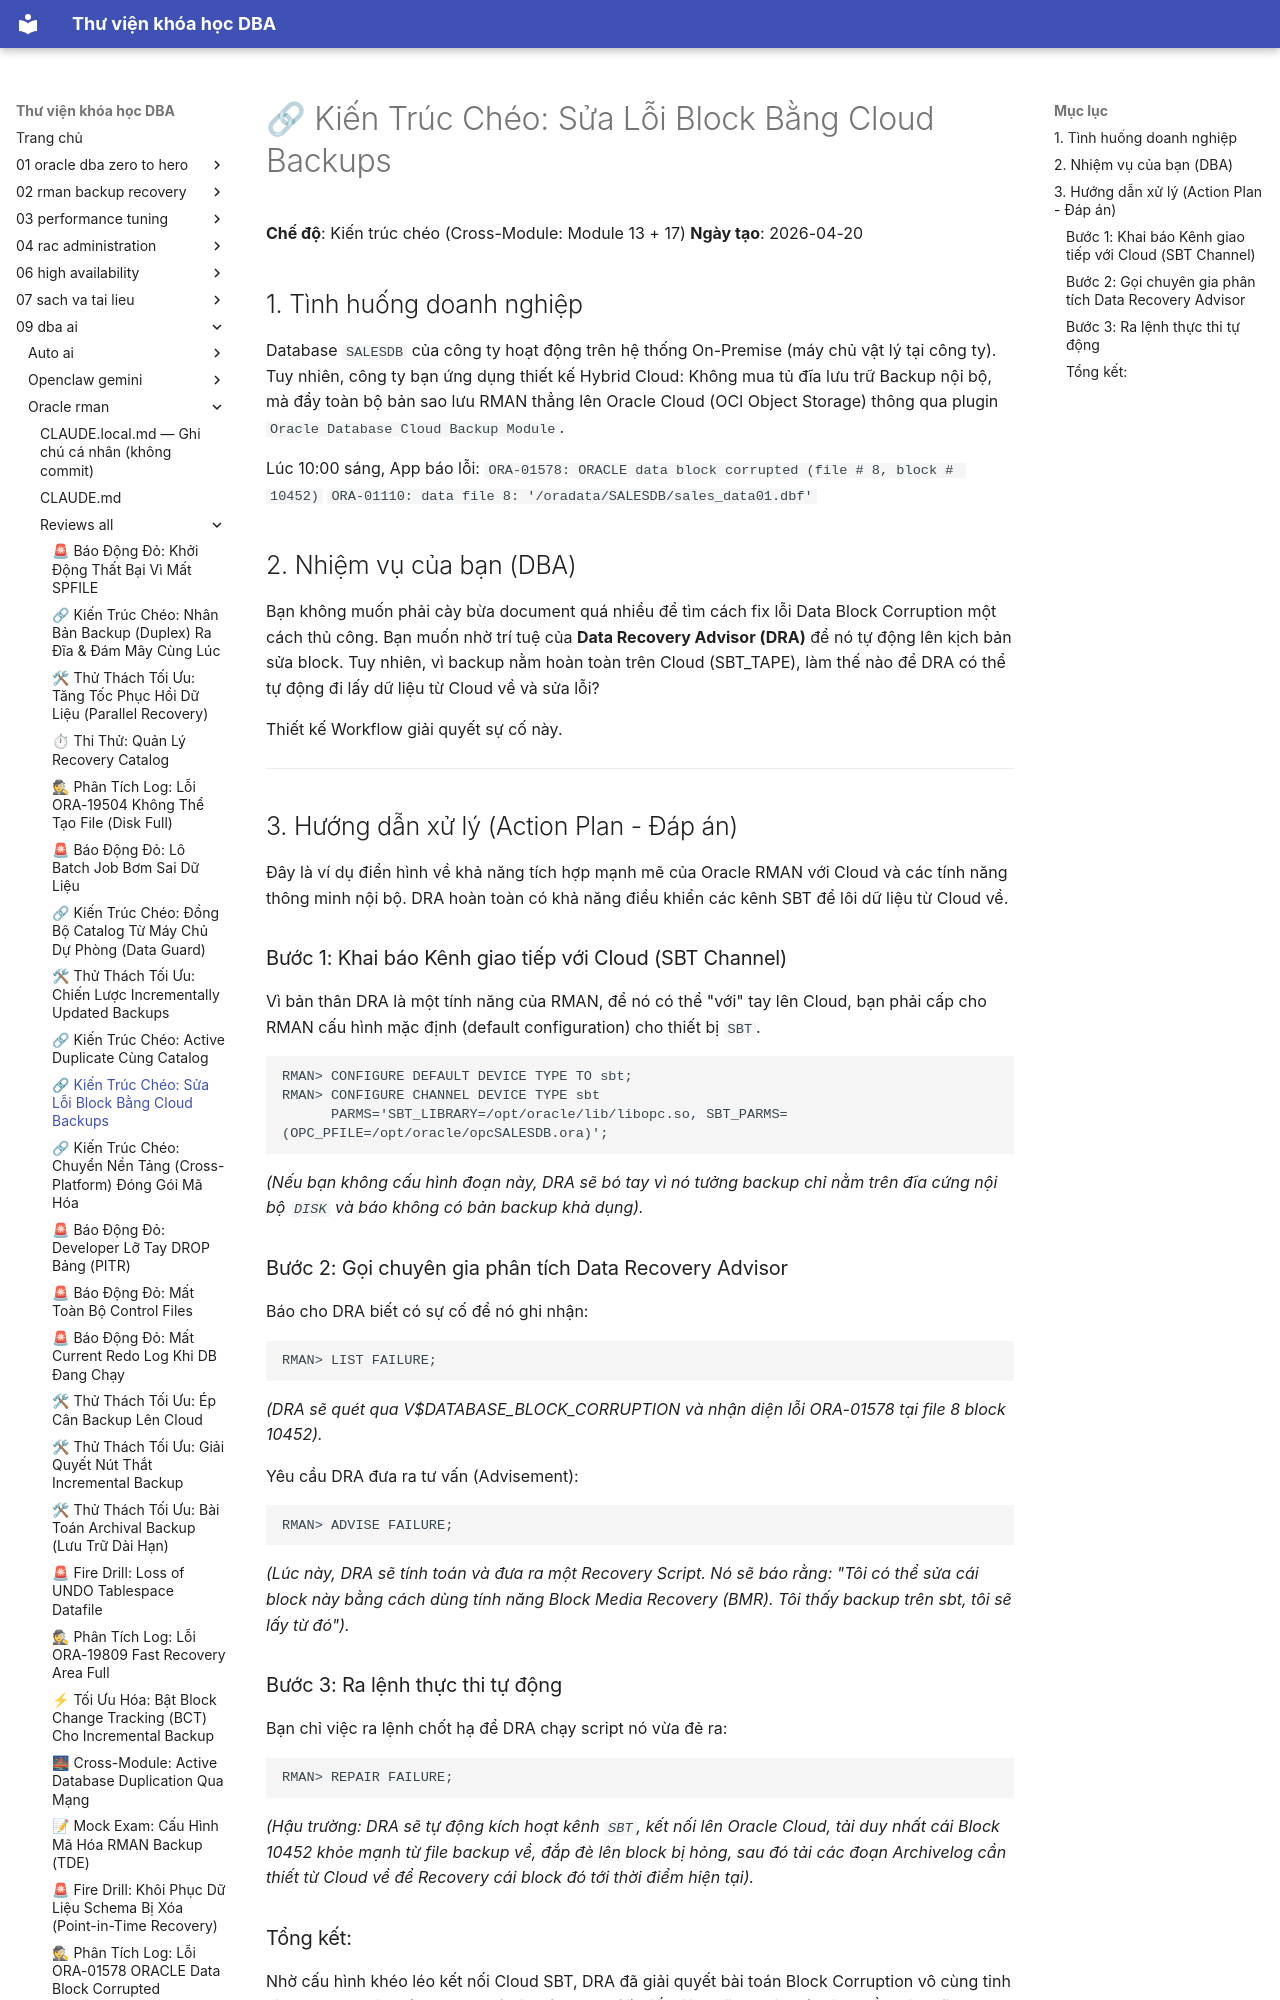

repository: quochuyag/MkDocs_local · page: 09-dba-ai/oracle-rman/reviews-all/2026-20260420-crossmodule-cloudbackupwithdra/index.html · generator: mkdocs

---
title: '🔗 Kiến Trúc Chéo: Sửa Lỗi Block Bằng Cloud Backups'
course: 09-dba-ai
source: dba_ai/oracle_rman/reviews_all/20260420_CrossModule_CloudBackupWithDRA.md
---

# 🔗 Kiến Trúc Chéo: Sửa Lỗi Block Bằng Cloud Backups

**Chế độ**: Kiến trúc chéo (Cross-Module: Module 13 + 17)
**Ngày tạo**: 2026-04-20

## 1. Tình huống doanh nghiệp
Database `SALESDB` của công ty hoạt động trên hệ thống On-Premise (máy chủ vật lý tại công ty). 
Tuy nhiên, công ty bạn ứng dụng thiết kế Hybrid Cloud: Không mua tủ đĩa lưu trữ Backup nội bộ, mà đẩy toàn bộ bản sao lưu RMAN thẳng lên Oracle Cloud (OCI Object Storage) thông qua plugin `Oracle Database Cloud Backup Module`.

Lúc 10:00 sáng, App báo lỗi:
`ORA-01578: ORACLE data block corrupted (file # 8, block # 10452)`
`ORA-01110: data file 8: '/oradata/SALESDB/sales_data01.dbf'`

## 2. Nhiệm vụ của bạn (DBA)
Bạn không muốn phải cày bừa document quá nhiều để tìm cách fix lỗi Data Block Corruption một cách thủ công. Bạn muốn nhờ trí tuệ của **Data Recovery Advisor (DRA)** để nó tự động lên kịch bản sửa block.
Tuy nhiên, vì backup nằm hoàn toàn trên Cloud (SBT_TAPE), làm thế nào để DRA có thể tự động đi lấy dữ liệu từ Cloud về và sửa lỗi?

Thiết kế Workflow giải quyết sự cố này.

---

## 3. Hướng dẫn xử lý (Action Plan - Đáp án)

Đây là ví dụ điển hình về khả năng tích hợp mạnh mẽ của Oracle RMAN với Cloud và các tính năng thông minh nội bộ. DRA hoàn toàn có khả năng điều khiển các kênh SBT để lôi dữ liệu từ Cloud về.

### Bước 1: Khai báo Kênh giao tiếp với Cloud (SBT Channel)
Vì bản thân DRA là một tính năng của RMAN, để nó có thể "với" tay lên Cloud, bạn phải cấp cho RMAN cấu hình mặc định (default configuration) cho thiết bị `SBT`.
```rman
RMAN> CONFIGURE DEFAULT DEVICE TYPE TO sbt;
RMAN> CONFIGURE CHANNEL DEVICE TYPE sbt 
      PARMS='SBT_LIBRARY=/opt/oracle/lib/libopc.so, SBT_PARMS=(OPC_PFILE=/opt/oracle/opcSALESDB.ora)';
```
*(Nếu bạn không cấu hình đoạn này, DRA sẽ bó tay vì nó tưởng backup chỉ nằm trên đĩa cứng nội bộ `DISK` và báo không có bản backup khả dụng).*
